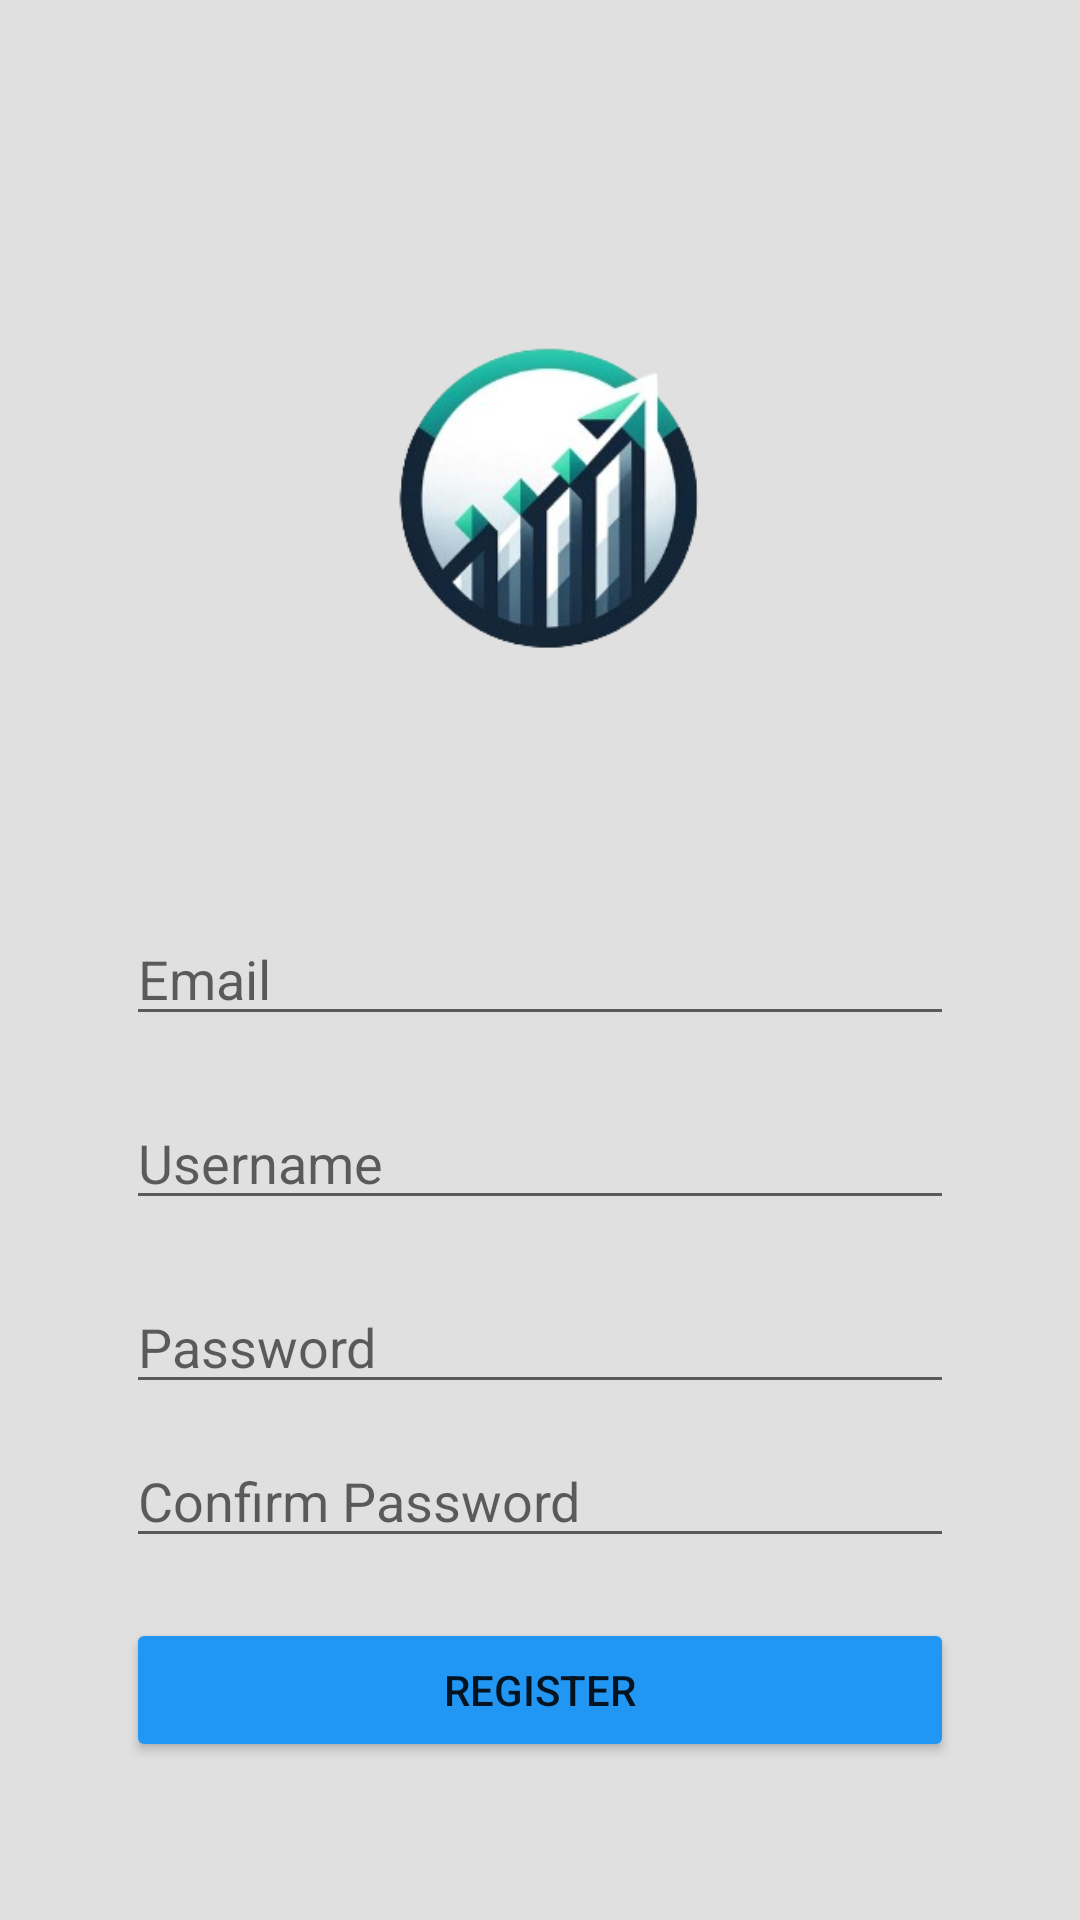

Layout XML and referenced resources for this Android screen:
<!-- AndroidManifest.xml: application theme AppTheme -->
<!-- res/layout/activity_register.xml -->
<?xml version="1.0" encoding="utf-8"?>
<androidx.constraintlayout.widget.ConstraintLayout xmlns:android="http://schemas.android.com/apk/res/android"
    xmlns:app="http://schemas.android.com/apk/res-auto"
    xmlns:tools="http://schemas.android.com/tools"
    android:layout_width="match_parent"
    android:layout_height="match_parent"
    tools:context=".RegisterActivity"
    android:background="@color/login_background"
    >

    <LinearLayout
        android:orientation="vertical"
        android:padding="16dp"
        app:layout_constraintBottom_toBottomOf="parent"
        app:layout_constraintEnd_toEndOf="parent"
        app:layout_constraintHorizontal_bias="0.5"
        app:layout_constraintStart_toStartOf="parent"
        app:layout_constraintTop_toTopOf="parent"
        app:layout_constraintVertical_bias="0.5"
        android:layout_width="match_parent"
        android:layout_height="match_parent"
        android:layout_marginStart="26dp"
        android:layout_marginEnd="26dp">

        <Space
            android:layout_width="match_parent"
            android:layout_height="16dp" />

        <ImageView
            android:id="@+id/imageView3"
            android:layout_width="match_parent"
            android:layout_height="272dp"
            app:layout_constraintEnd_toEndOf="parent"
            app:layout_constraintStart_toStartOf="parent"
            app:srcCompat="@drawable/pt_logo" />

        <EditText
            android:id="@+id/emailEditText"
            android:layout_width="match_parent"
            android:layout_height="wrap_content"
            android:hint="Email" />

        <Space
            android:layout_width="match_parent"
            android:layout_height="20dp" />

        <EditText
            android:id="@+id/usernameEditText"
            android:layout_width="match_parent"
            android:layout_height="wrap_content"
            android:hint="Username" />

        <Space
            android:layout_width="match_parent"
            android:layout_height="20dp" />

        <EditText
            android:id="@+id/passwordEditText"
            android:layout_width="match_parent"
            android:layout_height="wrap_content"
            android:hint="Password"
            android:inputType="textPassword" />

        <Space
            android:layout_width="match_parent"
            android:layout_height="10dp" />

        <EditText
            android:id="@+id/confirmPasswordEditText"
            android:layout_width="match_parent"
            android:layout_height="wrap_content"
            android:hint="Confirm Password"
            android:inputType="textPassword" />

        <Space
            android:layout_width="match_parent"
            android:layout_height="20dp" />

        <Button
            android:id="@+id/registerButton"
            android:layout_width="match_parent"
            android:layout_height="wrap_content"
            android:text="Register"
            android:backgroundTint="#2196F3"/>

    </LinearLayout>


</androidx.constraintlayout.widget.ConstraintLayout>
<!-- resources referenced by this layout -->
<resources>
  <color name="login_background">#E0E0E0</color>
  <!-- drawable pt_logo: png bitmap (drawable, 62739 bytes) -->
  <style name="AppTheme" parent="Theme.AppCompat.Light.DarkActionBar">
          
      </style>
</resources>
